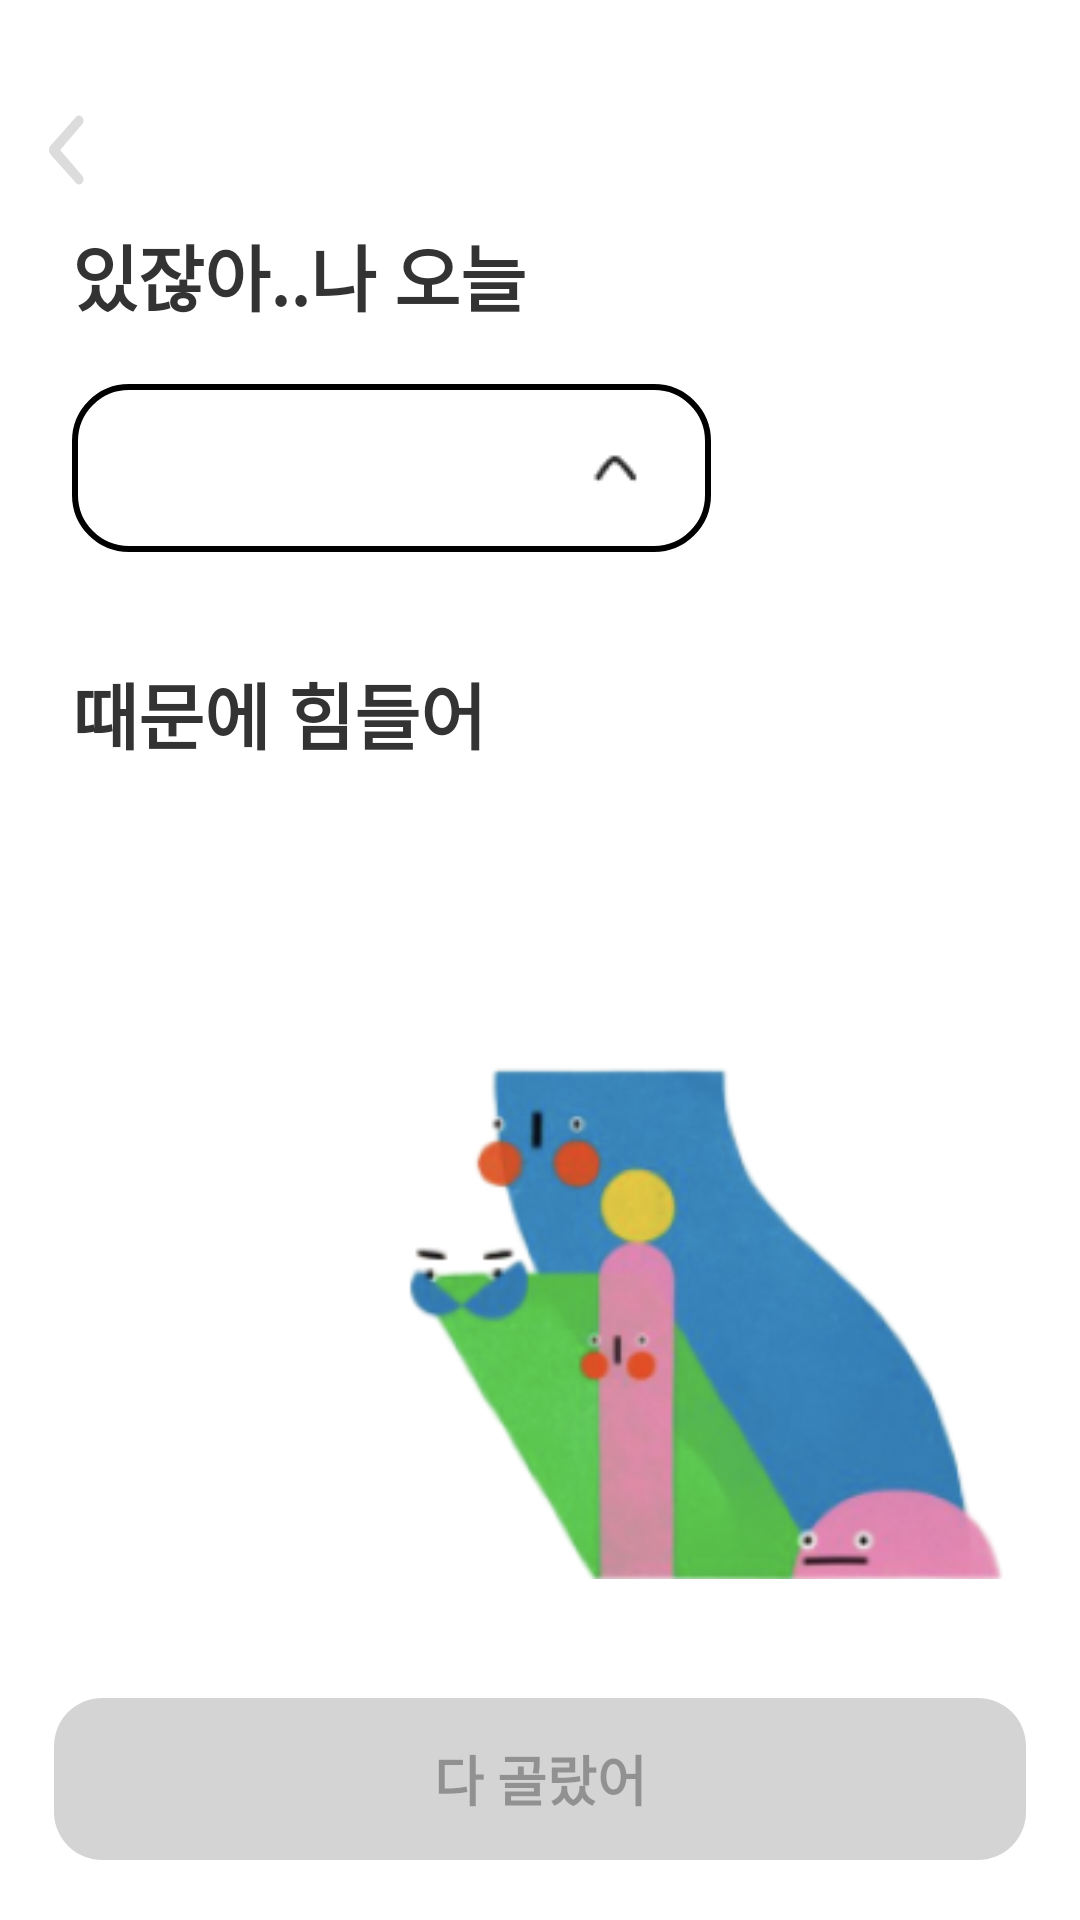

Layout XML and referenced resources for this Android screen:
<!-- AndroidManifest.xml: application theme Theme.BBOXX -->
<!-- res/layout/emotion_diary_select_layout.xml -->
<?xml version="1.0" encoding="utf-8"?>
<layout xmlns:android="http://schemas.android.com/apk/res/android"
    xmlns:app="http://schemas.android.com/apk/res-auto">

    <data>

    </data>

    <androidx.constraintlayout.widget.ConstraintLayout
        android:layout_width="match_parent"
        android:layout_height="match_parent"
        android:background="@color/white"
        android:clickable="true">

        <ImageView
            android:layout_width="12dp"
            android:layout_height="24dp"
            android:layout_marginLeft="16dp"
            android:layout_marginTop="38dp"
            android:background="@drawable/ic_img_back"
            android:backgroundTint="@color/color_C4C4C4"
            app:layout_constraintLeft_toLeftOf="parent"
            app:layout_constraintTop_toTopOf="parent" />


        <ImageView
            android:layout_width="0dp"
            android:layout_height="wrap_content"
            android:layout_marginLeft="120dp"
            android:layout_marginRight="24dp"
            android:layout_marginBottom="107dp"
            android:src="@drawable/feeling_img"
            app:layout_constraintBottom_toBottomOf="parent"
            app:layout_constraintLeft_toLeftOf="parent"
            app:layout_constraintRight_toRightOf="parent" />

        <Spinner
            android:id="@+id/sp_feeling"
            android:layout_width="213dp"
            android:layout_height="56dp"
            android:layout_marginLeft="24dp"
            android:layout_marginTop="128dp"
            android:background="@drawable/bg_select_feeling"
            app:layout_constraintLeft_toLeftOf="parent"
            app:layout_constraintTop_toTopOf="parent" />

        <TextView
            android:id="@+id/tv_info_1"
            android:layout_width="wrap_content"
            android:layout_height="wrap_content"
            android:layout_marginLeft="24dp"
            android:layout_marginTop="74dp"
            android:gravity="center"
            android:text="있잖아..나 오늘"
            android:textColor="@color/color_333333"
            android:textSize="24sp"
            android:textStyle="bold"
            app:layout_constraintLeft_toLeftOf="parent"
            app:layout_constraintTop_toTopOf="parent" />

        <TextView
            android:id="@+id/tv_resut_info"
            android:layout_width="wrap_content"
            android:layout_height="wrap_content"
            android:layout_marginLeft="24dp"
            android:layout_marginTop="220dp"
            android:gravity="center"
            android:text="때문에 힘들어"
            android:textColor="@color/color_333333"
            android:textSize="24sp"
            android:textStyle="bold"
            app:layout_constraintLeft_toLeftOf="parent"
            app:layout_constraintTop_toTopOf="parent" />


        <TextView
            android:id="@+id/btn_success"
            android:layout_width="match_parent"
            android:layout_height="54dp"
            android:layout_marginHorizontal="18dp"
            android:layout_marginTop="593dp"
            android:layout_marginBottom="20dp"
            android:background="@drawable/bg_solid_10"
            android:backgroundTint="@color/gray_2"
            android:gravity="center"
            android:text="다 골랐어"
            android:textColor="@color/gray_4"
            android:textSize="18dp"
            android:textStyle="bold"
            app:layout_constraintBottom_toBottomOf="parent"
            app:layout_constraintLeft_toLeftOf="parent" />


    </androidx.constraintlayout.widget.ConstraintLayout>
</layout>
<!-- resources referenced by this layout -->
<resources>
  <color name="color_333333">#333333</color>
  <color name="color_C4C4C4">#C4C4C4</color>
  <color name="gray_2">#332C2C2C</color>
  <color name="gray_4">#662C2C2C</color>
  <color name="white">#FFFFFFFF</color>
  <!-- drawable bg_select_feeling (drawable) -->
  <?xml version="1.0" encoding="utf-8"?>
  <selector xmlns:android="http://schemas.android.com/apk/res/android">
      
  
      
  
      
      
  
      
  
      
      
  
      
      
      
  
      
  
      
      <item>
          <layer-list>
              <item>
                  <shape>
                      <corners android:radius="18dp" />
  
  
                      <stroke android:width="2dp" android:color="#000000" />
                  </shape>
              </item>
              <item android:width="24dp"
                  android:height="24dp"
                  android:drawable="@drawable/ic_up"
                  android:gravity="right|center_vertical"
                  android:right="20dp"></item>
  
          </layer-list>
      </item>
  
  </selector>
  <!-- drawable bg_solid_10 (drawable) -->
  <?xml version="1.0" encoding="utf-8"?>
  <shape xmlns:android="http://schemas.android.com/apk/res/android"
      android:shape="rectangle">
  
      <solid
          android:color="@color/color_C4C4C4"/>
  
      <corners
          android:bottomRightRadius="16dp"
          android:bottomLeftRadius="16dp"
          android:topLeftRadius="16dp"
          android:topRightRadius="16dp"/>
  
  
  </shape>
  <!-- drawable feeling_img: png bitmap (drawable-v24, 43190 bytes) -->
  <!-- drawable ic_img_back (drawable) -->
  <vector xmlns:android="http://schemas.android.com/apk/res/android"
      android:width="8dp"
      android:height="14dp"
      android:viewportWidth="8"
      android:viewportHeight="14">
    <path
        android:pathData="M0.5,7.8L6.2,13.4C6.5999,13.8 7.2,13.8 7.5999,13.4C7.9999,13 7.9999,12.4 7.5999,12L2.6999,7.0001L7.5999,2.0001C7.9999,1.6 7.9999,1 7.5999,0.6C7.4,0.4 7.2,0.3 6.9,0.3C6.5999,0.3 6.4,0.4 6.2,0.6L0.5,6.2C0.1,6.7 0.1,7.3 0.5,7.8C0.5,7.7 0.5,7.7 0.5,7.8Z"
        android:fillColor="#000000"
        android:fillAlpha="0.6"/>
  </vector>
  <style name="Theme.BBOXX" parent="Theme.MaterialComponents.DayNight.NoActionBar">
          
          <item name="colorPrimary">@color/main_bg</item>
          <item name="colorPrimaryVariant">@color/main_bg</item>
          <item name="colorOnPrimary">@color/white</item>
          
          <item name="colorSecondary">@color/teal_200</item>
          <item name="colorSecondaryVariant">@color/teal_700</item>
          <item name="colorOnSecondary">@color/black</item>
          
          <item name="chipIconTint">@color/white</item>
          <item name="android:statusBarColor" tools:targetApi="l">?attr/colorPrimaryVariant</item>
          
  
          <item name="bottomSheetDialogTheme">@style/CustomBottomSheetDialog</item>
  
      </style>
  <!-- drawable ic_up: png bitmap (drawable-v24, 370 bytes) -->
  <color name="main_bg">#F1ECE9</color>
  <color name="teal_200">#FF03DAC5</color>
  <color name="teal_700">#FF018786</color>
  <color name="black">#FF000000</color>
  <style name="CustomBottomSheetDialog" parent="@style/ThemeOverlay.MaterialComponents.BottomSheetDialog">
          <item name="bottomSheetStyle">@style/CustomBottomSheet</item>
      </style>
  <style name="CustomBottomSheet" parent="Widget.MaterialComponents.BottomSheet">
          <item name="shapeAppearanceOverlay">@style/CustomShapeAppearanceBottomSheetDialog</item>
      </style>
  <style name="CustomShapeAppearanceBottomSheetDialog" parent="">
          <item name="cornerFamily">rounded</item>
          <item name="cornerSizeTopRight">30dp</item>
          <item name="cornerSizeTopLeft">30dp</item>
          <item name="cornerSizeBottomRight">0dp</item>
          <item name="cornerSizeBottomLeft">0dp</item>
      </style>
</resources>
